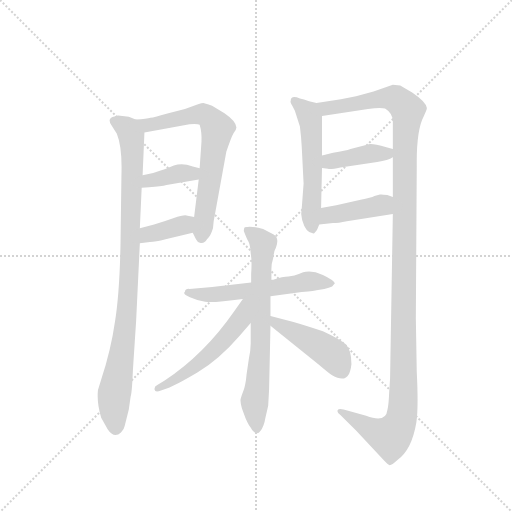
t = 0.00 s
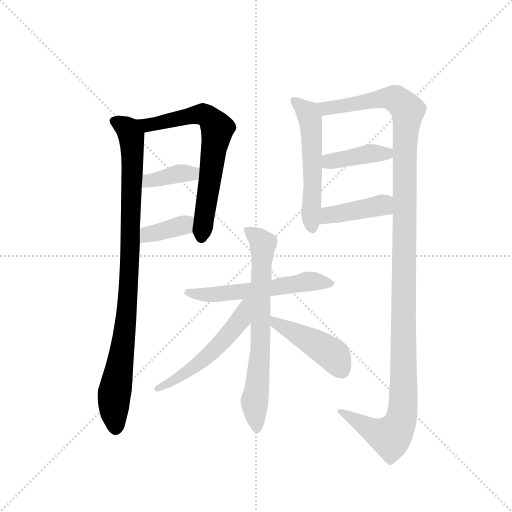
t = 1.92 s
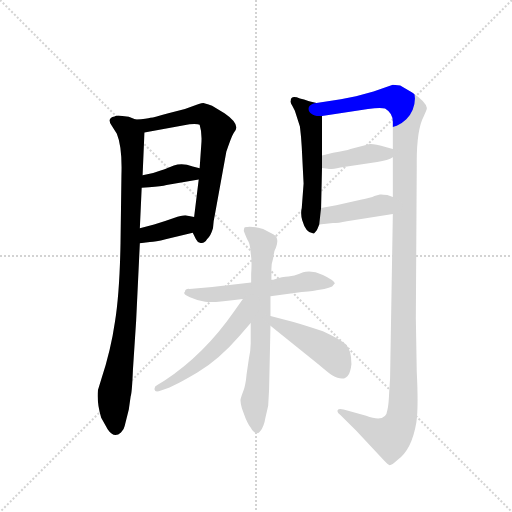
t = 3.85 s
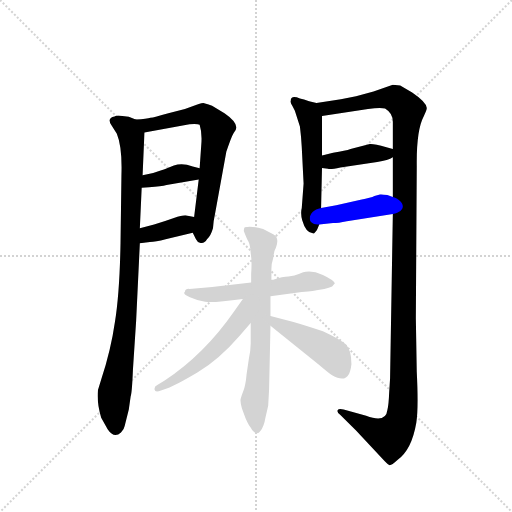
t = 5.77 s
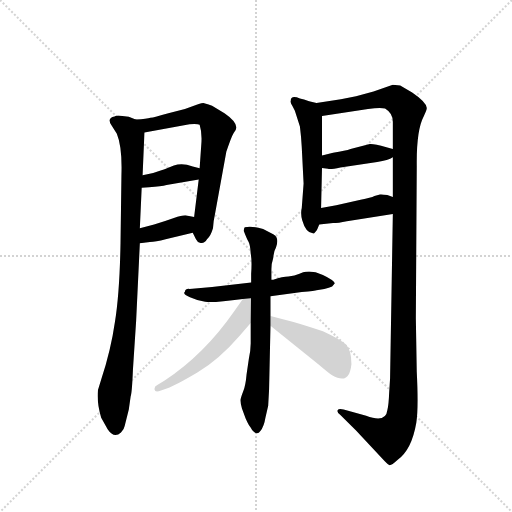
t = 7.70 s
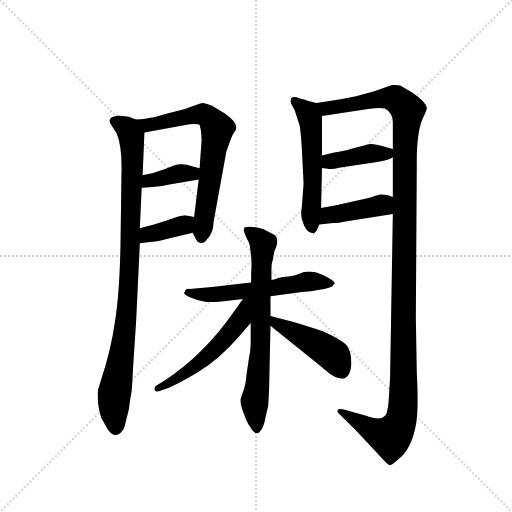
t = 9.62 s

The animated SVG that drew these frames (rendered in a browser with its animation timeline set to each time). Animation: 12 CSS @keyframes rules; one cycle of 9.62 s.

<svg version="1.1" viewBox="0 0 1024 1024" xmlns="http://www.w3.org/2000/svg">
  <g stroke="lightgray" stroke-dasharray="1,1" stroke-width="1" transform="scale(4, 4)">
    <line x1="0" y1="0" x2="256" y2="256"></line>
    <line x1="256" y1="0" x2="0" y2="256"></line>
    <line x1="128" y1="0" x2="128" y2="256"></line>
    <line x1="0" y1="128" x2="256" y2="128"></line>
  </g>
  <g transform="scale(0.92, -0.92) translate(60, -900)">
    <style type="text/css">
      
        @keyframes keyframes0 {
          from {
            stroke: blue;
            stroke-dashoffset: 942;
            stroke-width: 128;
          }
          75% {
            animation-timing-function: step-end;
            stroke: blue;
            stroke-dashoffset: 0;
            stroke-width: 128;
          }
          to {
            stroke: black;
            stroke-width: 1024;
          }
        }
        #make-me-a-hanzi-animation-0 {
          animation: keyframes0 1.0166015625s both;
          animation-delay: 0s;
          animation-timing-function: linear;
        }
      
        @keyframes keyframes1 {
          from {
            stroke: blue;
            stroke-dashoffset: 684;
            stroke-width: 128;
          }
          69% {
            animation-timing-function: step-end;
            stroke: blue;
            stroke-dashoffset: 0;
            stroke-width: 128;
          }
          to {
            stroke: black;
            stroke-width: 1024;
          }
        }
        #make-me-a-hanzi-animation-1 {
          animation: keyframes1 0.806640625s both;
          animation-delay: 1.0166015625s;
          animation-timing-function: linear;
        }
      
        @keyframes keyframes2 {
          from {
            stroke: blue;
            stroke-dashoffset: 376;
            stroke-width: 128;
          }
          55% {
            animation-timing-function: step-end;
            stroke: blue;
            stroke-dashoffset: 0;
            stroke-width: 128;
          }
          to {
            stroke: black;
            stroke-width: 1024;
          }
        }
        #make-me-a-hanzi-animation-2 {
          animation: keyframes2 0.5559895833333334s both;
          animation-delay: 1.8232421875s;
          animation-timing-function: linear;
        }
      
        @keyframes keyframes3 {
          from {
            stroke: blue;
            stroke-dashoffset: 374;
            stroke-width: 128;
          }
          55% {
            animation-timing-function: step-end;
            stroke: blue;
            stroke-dashoffset: 0;
            stroke-width: 128;
          }
          to {
            stroke: black;
            stroke-width: 1024;
          }
        }
        #make-me-a-hanzi-animation-3 {
          animation: keyframes3 0.5543619791666666s both;
          animation-delay: 2.3792317708333335s;
          animation-timing-function: linear;
        }
      
        @keyframes keyframes4 {
          from {
            stroke: blue;
            stroke-dashoffset: 543;
            stroke-width: 128;
          }
          64% {
            animation-timing-function: step-end;
            stroke: blue;
            stroke-dashoffset: 0;
            stroke-width: 128;
          }
          to {
            stroke: black;
            stroke-width: 1024;
          }
        }
        #make-me-a-hanzi-animation-4 {
          animation: keyframes4 0.69189453125s both;
          animation-delay: 2.93359375s;
          animation-timing-function: linear;
        }
      
        @keyframes keyframes5 {
          from {
            stroke: blue;
            stroke-dashoffset: 1297;
            stroke-width: 128;
          }
          81% {
            animation-timing-function: step-end;
            stroke: blue;
            stroke-dashoffset: 0;
            stroke-width: 128;
          }
          to {
            stroke: black;
            stroke-width: 1024;
          }
        }
        #make-me-a-hanzi-animation-5 {
          animation: keyframes5 1.3055013020833333s both;
          animation-delay: 3.62548828125s;
          animation-timing-function: linear;
        }
      
        @keyframes keyframes6 {
          from {
            stroke: blue;
            stroke-dashoffset: 400;
            stroke-width: 128;
          }
          57% {
            animation-timing-function: step-end;
            stroke: blue;
            stroke-dashoffset: 0;
            stroke-width: 128;
          }
          to {
            stroke: black;
            stroke-width: 1024;
          }
        }
        #make-me-a-hanzi-animation-6 {
          animation: keyframes6 0.5755208333333334s both;
          animation-delay: 4.930989583333333s;
          animation-timing-function: linear;
        }
      
        @keyframes keyframes7 {
          from {
            stroke: blue;
            stroke-dashoffset: 413;
            stroke-width: 128;
          }
          57% {
            animation-timing-function: step-end;
            stroke: blue;
            stroke-dashoffset: 0;
            stroke-width: 128;
          }
          to {
            stroke: black;
            stroke-width: 1024;
          }
        }
        #make-me-a-hanzi-animation-7 {
          animation: keyframes7 0.5861002604166666s both;
          animation-delay: 5.506510416666666s;
          animation-timing-function: linear;
        }
      
        @keyframes keyframes8 {
          from {
            stroke: blue;
            stroke-dashoffset: 567;
            stroke-width: 128;
          }
          65% {
            animation-timing-function: step-end;
            stroke: blue;
            stroke-dashoffset: 0;
            stroke-width: 128;
          }
          to {
            stroke: black;
            stroke-width: 1024;
          }
        }
        #make-me-a-hanzi-animation-8 {
          animation: keyframes8 0.71142578125s both;
          animation-delay: 6.092610677083333s;
          animation-timing-function: linear;
        }
      
        @keyframes keyframes9 {
          from {
            stroke: blue;
            stroke-dashoffset: 704;
            stroke-width: 128;
          }
          70% {
            animation-timing-function: step-end;
            stroke: blue;
            stroke-dashoffset: 0;
            stroke-width: 128;
          }
          to {
            stroke: black;
            stroke-width: 1024;
          }
        }
        #make-me-a-hanzi-animation-9 {
          animation: keyframes9 0.8229166666666666s both;
          animation-delay: 6.804036458333333s;
          animation-timing-function: linear;
        }
      
        @keyframes keyframes10 {
          from {
            stroke: blue;
            stroke-dashoffset: 539;
            stroke-width: 128;
          }
          64% {
            animation-timing-function: step-end;
            stroke: blue;
            stroke-dashoffset: 0;
            stroke-width: 128;
          }
          to {
            stroke: black;
            stroke-width: 1024;
          }
        }
        #make-me-a-hanzi-animation-10 {
          animation: keyframes10 0.6886393229166666s both;
          animation-delay: 7.626953125s;
          animation-timing-function: linear;
        }
      
        @keyframes keyframes11 {
          from {
            stroke: blue;
            stroke-dashoffset: 451;
            stroke-width: 128;
          }
          59% {
            animation-timing-function: step-end;
            stroke: blue;
            stroke-dashoffset: 0;
            stroke-width: 128;
          }
          to {
            stroke: black;
            stroke-width: 1024;
          }
        }
        #make-me-a-hanzi-animation-11 {
          animation: keyframes11 0.6170247395833334s both;
          animation-delay: 8.315592447916666s;
          animation-timing-function: linear;
        }
      
    </style>
    
      <path d="M 236 203 L 244 371 L 244 404 L 248 492 L 250 519 L 254 612 C 255 633 255 633 235 640 L 220 646 L 206 648 Q 193 650 189 647 Q 172 644 182 628 L 194 609 Q 206 580 204 519 L 202 371 Q 200 263 190 201 Q 181 138 160 75 L 153 52 Q 150 25 160 -8 L 174 -33 Q 188 -54 203 -40 Q 210 -33 211 -26 L 220 10 L 224 38 Q 227 47 229 97 L 236 203 Z" fill="lightgray"></path>
    
      <path d="M 359 394 L 366 380 Q 369 373 376 372 Q 384 370 390 380 Q 398 387 403 404 Q 404 420 408 438 L 432 570 Q 443 603 448 611 Q 454 619 454 623 Q 453 637 428 654 L 401 670 Q 384 676 382 676 Q 380 676 369 673 L 342 663 L 306 654 Q 275 645 267 644 Q 260 642 235 640 C 205 637 224 607 254 612 L 352 630 Q 370 631 374 629 Q 379 613 378 592 L 374 534 L 372 510 L 362 428 C 358 398 358 396 359 394 Z" fill="lightgray"></path>
    
      <path d="M 248 492 L 264 493 Q 291 495 302 498 L 372 510 C 402 515 403 526 374 534 L 359 538 Q 336 547 318 540 Q 300 532 273 524 L 250 519 C 221 513 218 490 248 492 Z" fill="lightgray"></path>
    
      <path d="M 244 371 L 266 374 Q 278 374 300 380 L 359 394 C 388 401 391 422 362 428 L 348 431 Q 341 434 318 426 Q 296 418 275 412 L 244 404 C 215 397 214 367 244 371 Z" fill="lightgray"></path>
    
      <path d="M 628 676 L 612 680 Q 600 685 592 686 Q 572 694 572 681 Q 570 678 576 669 L 581 659 L 592 625 Q 595 601 596 580 L 600 501 L 596 448 Q 593 435 597 421 Q 605 393 620 393 Q 622 391 625 395 Q 629 399 630 402 L 634 412 L 638 448 L 640 535 L 640 562 L 640 648 C 640 673 640 673 628 676 Z" fill="lightgray"></path>
    
      <path d="M 788 77 L 786 46 Q 785 19 782 8 Q 779 -20 736 -4 L 687 10 Q 676 13 674 8 Q 672 3 680 -2 L 714 -36 L 777 -103 Q 783 -109 786 -111 Q 790 -113 804 -100 Q 835 -78 845 -19 Q 850 12 846 92 L 844 208 L 846 539 Q 845 617 861 647 Q 868 661 868 665 Q 867 678 836 699 L 810 714 L 794 716 L 752 701 L 714 691 L 681 684 L 628 676 C 598 672 610 644 640 648 L 740 663 Q 767 667 777 664 Q 794 654 794 635 L 794 576 L 794 558 L 794 472 L 794 435 L 788 77 Z" fill="lightgray"></path>
    
      <path d="M 640 535 L 653 533 Q 658 531 680 536 L 760 548 Q 784 551 794 558 C 815 570 815 570 794 576 L 780 580 Q 752 588 744 587 L 702 576 Q 692 572 664 568 L 640 562 C 611 555 610 540 640 535 Z" fill="lightgray"></path>
    
      <path d="M 634 412 L 664 415 Q 675 415 694 419 L 794 435 C 824 440 822 463 794 472 L 782 476 Q 768 478 766 477 L 754 474 Q 747 470 724 466 L 671 454 L 638 448 C 608 443 604 409 634 412 Z" fill="lightgray"></path>
    
      <path d="M 534 292 L 530 292 L 486 286 L 401 276 L 352 272 Q 343 273 342 266 Q 336 261 353 254 Q 371 246 386 244 Q 402 241 468 250 L 528 256 L 596 265 Q 627 268 628 269 L 645 272 Q 656 274 662 277 L 668 284 Q 665 291 642 302 L 626 308 L 612 310 Q 604 310 599 308 Q 595 306 591 305 L 580 301 L 567 299 Q 555 299 534 292 Z" fill="lightgray"></path>
    
      <path d="M 530 292 L 530 315 Q 530 327 534 339 Q 535 354 540 362 Q 548 384 534 391 L 512 402 Q 487 410 472 406 Q 470 404 470 398 Q 476 382 480 375 Q 484 368 485 349 Q 488 333 486 305 L 486 286 L 485 198 L 485 153 Q 485 139 481 120 L 476 86 Q 474 63 469 50 Q 464 37 463 32 Q 462 26 466 12 L 474 -10 Q 477 -17 481 -24 Q 487 -32 488 -35 Q 499 -48 506 -37 Q 514 -27 517 -8 L 523 18 L 525 54 L 528 192 L 528 213 L 528 256 L 530 292 Z" fill="lightgray"></path>
    
      <path d="M 468 250 L 448 222 Q 384 130 298 73 L 282 63 Q 275 60 276 53 Q 277 46 290 51 L 304 56 Q 320 61 369 90 Q 417 119 460 169 L 485 198 C 534 255 485 274 468 250 Z" fill="lightgray"></path>
    
      <path d="M 528 192 L 632 108 Q 658 86 662 84 Q 689 69 698 86 Q 702 92 704 108 Q 704 140 691 152 Q 679 163 642 180 Q 602 193 578 200 L 528 213 C 499 221 505 211 528 192 Z" fill="lightgray"></path>
    
    
      <clipPath id="make-me-a-hanzi-clip-0">
        <path d="M 236 203 L 244 371 L 244 404 L 248 492 L 250 519 L 254 612 C 255 633 255 633 235 640 L 220 646 L 206 648 Q 193 650 189 647 Q 172 644 182 628 L 194 609 Q 206 580 204 519 L 202 371 Q 200 263 190 201 Q 181 138 160 75 L 153 52 Q 150 25 160 -8 L 174 -33 Q 188 -54 203 -40 Q 210 -33 211 -26 L 220 10 L 224 38 Q 227 47 229 97 L 236 203 Z"></path>
      </clipPath>
      <path clip-path="url(#make-me-a-hanzi-clip-0)" d="M 188 636 L 218 619 L 226 603 L 228 574 L 221 303 L 212 182 L 188 43 L 190 -28" fill="none" id="make-me-a-hanzi-animation-0" stroke-dasharray="814 1628" stroke-linecap="round"></path>
    
      <clipPath id="make-me-a-hanzi-clip-1">
        <path d="M 359 394 L 366 380 Q 369 373 376 372 Q 384 370 390 380 Q 398 387 403 404 Q 404 420 408 438 L 432 570 Q 443 603 448 611 Q 454 619 454 623 Q 453 637 428 654 L 401 670 Q 384 676 382 676 Q 380 676 369 673 L 342 663 L 306 654 Q 275 645 267 644 Q 260 642 235 640 C 205 637 224 607 254 612 L 352 630 Q 370 631 374 629 Q 379 613 378 592 L 374 534 L 372 510 L 362 428 C 358 398 358 396 359 394 Z"></path>
      </clipPath>
      <path clip-path="url(#make-me-a-hanzi-clip-1)" d="M 243 638 L 261 628 L 380 652 L 395 645 L 413 621 L 378 384" fill="none" id="make-me-a-hanzi-animation-1" stroke-dasharray="556 1112" stroke-linecap="round"></path>
    
      <clipPath id="make-me-a-hanzi-clip-2">
        <path d="M 248 492 L 264 493 Q 291 495 302 498 L 372 510 C 402 515 403 526 374 534 L 359 538 Q 336 547 318 540 Q 300 532 273 524 L 250 519 C 221 513 218 490 248 492 Z"></path>
      </clipPath>
      <path clip-path="url(#make-me-a-hanzi-clip-2)" d="M 252 499 L 263 507 L 329 523 L 358 523 L 365 529" fill="none" id="make-me-a-hanzi-animation-2" stroke-dasharray="248 496" stroke-linecap="round"></path>
    
      <clipPath id="make-me-a-hanzi-clip-3">
        <path d="M 244 371 L 266 374 Q 278 374 300 380 L 359 394 C 388 401 391 422 362 428 L 348 431 Q 341 434 318 426 Q 296 418 275 412 L 244 404 C 215 397 214 367 244 371 Z"></path>
      </clipPath>
      <path clip-path="url(#make-me-a-hanzi-clip-3)" d="M 249 377 L 261 391 L 340 411 L 354 423" fill="none" id="make-me-a-hanzi-animation-3" stroke-dasharray="246 492" stroke-linecap="round"></path>
    
      <clipPath id="make-me-a-hanzi-clip-4">
        <path d="M 628 676 L 612 680 Q 600 685 592 686 Q 572 694 572 681 Q 570 678 576 669 L 581 659 L 592 625 Q 595 601 596 580 L 600 501 L 596 448 Q 593 435 597 421 Q 605 393 620 393 Q 622 391 625 395 Q 629 399 630 402 L 634 412 L 638 448 L 640 535 L 640 562 L 640 648 C 640 673 640 673 628 676 Z"></path>
      </clipPath>
      <path clip-path="url(#make-me-a-hanzi-clip-4)" d="M 583 679 L 609 654 L 617 627 L 619 404" fill="none" id="make-me-a-hanzi-animation-4" stroke-dasharray="415 830" stroke-linecap="round"></path>
    
      <clipPath id="make-me-a-hanzi-clip-5">
        <path d="M 788 77 L 786 46 Q 785 19 782 8 Q 779 -20 736 -4 L 687 10 Q 676 13 674 8 Q 672 3 680 -2 L 714 -36 L 777 -103 Q 783 -109 786 -111 Q 790 -113 804 -100 Q 835 -78 845 -19 Q 850 12 846 92 L 844 208 L 846 539 Q 845 617 861 647 Q 868 661 868 665 Q 867 678 836 699 L 810 714 L 794 716 L 752 701 L 714 691 L 681 684 L 628 676 C 598 672 610 644 640 648 L 740 663 Q 767 667 777 664 Q 794 654 794 635 L 794 576 L 794 558 L 794 472 L 794 435 L 788 77 Z"></path>
      </clipPath>
      <path clip-path="url(#make-me-a-hanzi-clip-5)" d="M 636 671 L 659 665 L 765 686 L 796 686 L 814 675 L 827 657 L 820 583 L 818 59 L 812 -10 L 802 -35 L 789 -49 L 763 -42 L 681 5" fill="none" id="make-me-a-hanzi-animation-5" stroke-dasharray="1169 2338" stroke-linecap="round"></path>
    
      <clipPath id="make-me-a-hanzi-clip-6">
        <path d="M 640 535 L 653 533 Q 658 531 680 536 L 760 548 Q 784 551 794 558 C 815 570 815 570 794 576 L 780 580 Q 752 588 744 587 L 702 576 Q 692 572 664 568 L 640 562 C 611 555 610 540 640 535 Z"></path>
      </clipPath>
      <path clip-path="url(#make-me-a-hanzi-clip-6)" d="M 648 542 L 656 549 L 747 567 L 776 565 L 785 572" fill="none" id="make-me-a-hanzi-animation-6" stroke-dasharray="272 544" stroke-linecap="round"></path>
    
      <clipPath id="make-me-a-hanzi-clip-7">
        <path d="M 634 412 L 664 415 Q 675 415 694 419 L 794 435 C 824 440 822 463 794 472 L 782 476 Q 768 478 766 477 L 754 474 Q 747 470 724 466 L 671 454 L 638 448 C 608 443 604 409 634 412 Z"></path>
      </clipPath>
      <path clip-path="url(#make-me-a-hanzi-clip-7)" d="M 641 417 L 655 431 L 765 454 L 786 441" fill="none" id="make-me-a-hanzi-animation-7" stroke-dasharray="285 570" stroke-linecap="round"></path>
    
      <clipPath id="make-me-a-hanzi-clip-8">
        <path d="M 534 292 L 530 292 L 486 286 L 401 276 L 352 272 Q 343 273 342 266 Q 336 261 353 254 Q 371 246 386 244 Q 402 241 468 250 L 528 256 L 596 265 Q 627 268 628 269 L 645 272 Q 656 274 662 277 L 668 284 Q 665 291 642 302 L 626 308 L 612 310 Q 604 310 599 308 Q 595 306 591 305 L 580 301 L 567 299 Q 555 299 534 292 Z"></path>
      </clipPath>
      <path clip-path="url(#make-me-a-hanzi-clip-8)" d="M 351 263 L 437 262 L 609 288 L 660 284" fill="none" id="make-me-a-hanzi-animation-8" stroke-dasharray="439 878" stroke-linecap="round"></path>
    
      <clipPath id="make-me-a-hanzi-clip-9">
        <path d="M 530 292 L 530 315 Q 530 327 534 339 Q 535 354 540 362 Q 548 384 534 391 L 512 402 Q 487 410 472 406 Q 470 404 470 398 Q 476 382 480 375 Q 484 368 485 349 Q 488 333 486 305 L 486 286 L 485 198 L 485 153 Q 485 139 481 120 L 476 86 Q 474 63 469 50 Q 464 37 463 32 Q 462 26 466 12 L 474 -10 Q 477 -17 481 -24 Q 487 -32 488 -35 Q 499 -48 506 -37 Q 514 -27 517 -8 L 523 18 L 525 54 L 528 192 L 528 213 L 528 256 L 530 292 Z"></path>
      </clipPath>
      <path clip-path="url(#make-me-a-hanzi-clip-9)" d="M 478 400 L 512 368 L 507 154 L 493 25 L 497 -32" fill="none" id="make-me-a-hanzi-animation-9" stroke-dasharray="576 1152" stroke-linecap="round"></path>
    
      <clipPath id="make-me-a-hanzi-clip-10">
        <path d="M 468 250 L 448 222 Q 384 130 298 73 L 282 63 Q 275 60 276 53 Q 277 46 290 51 L 304 56 Q 320 61 369 90 Q 417 119 460 169 L 485 198 C 534 255 485 274 468 250 Z"></path>
      </clipPath>
      <path clip-path="url(#make-me-a-hanzi-clip-10)" d="M 482 245 L 473 239 L 464 206 L 388 123 L 354 95 L 283 55" fill="none" id="make-me-a-hanzi-animation-10" stroke-dasharray="411 822" stroke-linecap="round"></path>
    
      <clipPath id="make-me-a-hanzi-clip-11">
        <path d="M 528 192 L 632 108 Q 658 86 662 84 Q 689 69 698 86 Q 702 92 704 108 Q 704 140 691 152 Q 679 163 642 180 Q 602 193 578 200 L 528 213 C 499 221 505 211 528 192 Z"></path>
      </clipPath>
      <path clip-path="url(#make-me-a-hanzi-clip-11)" d="M 533 208 L 539 197 L 662 129 L 683 93" fill="none" id="make-me-a-hanzi-animation-11" stroke-dasharray="323 646" stroke-linecap="round"></path>
    
  </g>
</svg>
